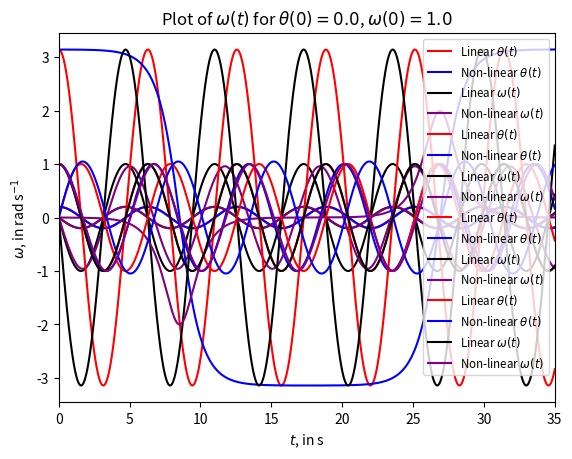

The matplotlib source for this figure:
# Exercise 2


# This script compares the linear and nonlinear pendulum by plotting theta
# and omega for each pendulum, using the trapezoidal rule


import numpy as np
import matplotlib.pyplot as plt

k = 0.0
phi = 0.66667
A = 0.0

dt = 0.01
timesteps = 3500

def f_linear(theta_, omega_, t_):
    return - theta_ - k * omega_ + A * np.cos(phi * t_)

def f_nonlinear(theta_, omega_, t_):
    return - np.sin(theta_) - k * omega_ + A * np.cos(phi * t_)

def theta_plot_linear(theta_, omega_, t_):
    t_array = [t_]
    theta_array = [theta_]
    
    for i in range(timesteps):
        k1a = omega_ * dt
        k1b = f_linear(theta_, omega_, t_) * dt
        k2a = (omega_ + k1b) * dt
        k2b = f_linear(theta_ + k1a, omega_ + k1b, t_ + dt) * dt
        
        t_ += dt
        theta_ += (k1a + k2a) / 2
        omega_ += (k1b + k2b ) / 2
    
        t_array.append(t_)
        theta_array.append(theta_)

    plt.plot(t_array, theta_array, label = r"Linear $\theta(t)$", color = "red")

def omega_plot_linear(theta_, omega_, t_):
    t_array = [t_]
    omega_array = [omega_]
    
    for i in range(timesteps):
        k1a = omega_ * dt
        k1b = f_linear(theta_, omega_, t_) * dt
        k2a = (omega_ + k1b) * dt
        k2b = f_linear(theta_ + k1a, omega_ + k1b, t_ + dt) * dt
        
        t_ += dt
        theta_ += (k1a + k2a) / 2
        omega_ += (k1b + k2b ) / 2
    
        t_array.append(t_)
        omega_array.append(omega_)

    plt.plot(t_array, omega_array, label = r"Linear $\omega(t)$", color = "black")

def theta_plot_nonlinear(theta_, omega_, t_):
    t_array = [t_]
    theta_array = [theta_]
    
    for i in range(timesteps):
        k1a = omega_ * dt
        k1b = f_nonlinear(theta_, omega_, t_) * dt
        k2a = (omega_ + k1b) * dt
        k2b = f_nonlinear(theta_ + k1a, omega_ + k1b, t_ + dt) * dt
        
        t_ += dt
        theta_ += (k1a + k2a) / 2
        omega_ += (k1b + k2b ) / 2
    
        t_array.append(t_)
        theta_array.append(theta_)

    plt.plot(t_array, theta_array, label = r"Non-linear $\theta(t)$", color = "blue")

def omega_plot_nonlinear(theta_, omega_, t_):
    t_array = [t_]
    omega_array = [omega_]
    
    for i in range(timesteps):
        k1a = omega_ * dt
        k1b = f_nonlinear(theta_, omega_, t_) * dt
        k2a = (omega_ + k1b) * dt
        k2b = f_nonlinear(theta_ + k1a, omega_ + k1b, t_ + dt) * dt
        
        t_ += dt
        theta_ += (k1a + k2a) / 2
        omega_ += (k1b + k2b ) / 2
    
        t_array.append(t_)
        omega_array.append(omega_)

    plt.plot(t_array, omega_array, label = r"Non-linear $\omega(t)$", color = "purple")

thetas = [0.2, 1.0, 3.14, 0.0]
omegas = [0.0, 0.0, 0.0, 1.0]

for i in range(4):
    theta_plot_linear(thetas[i], omegas[i], 0.0)
    theta_plot_nonlinear(thetas[i], omegas[i], 0.0)
    plt.xlabel("$t$, in s")
    plt.ylabel(r"$\theta$, in rad")
    plt.title(r"Plot of $\theta(t)$ for $\theta(0) = %s$, $\omega(0) = %s$" % (thetas[i], omegas[i]))
    plt.xlim(0.0, timesteps * dt)
    plt.legend(loc = "upper right", fontsize = "small")
    plt.savefig("Linear and non-linear theta(t) for theta(0) = %s and omega(0) = %s.pdf" % (thetas[i], omegas[i]))
    plt.show()
    omega_plot_linear(thetas[i], omegas[i], 0.0)
    omega_plot_nonlinear(thetas[i], omegas[i], 0.0)
    plt.xlabel("$t$, in s")
    plt.ylabel(r"$\omega$, in rad s$^{-1}$")
    plt.title(r"Plot of $\omega(t)$ for $\theta(0) = %s$, $\omega(0) = %s$" % (thetas[i], omegas[i]))
    plt.xlim(0.0, timesteps * dt)
    plt.legend(loc = "upper right", fontsize = "small")
    plt.savefig("Linear and non-linear omega(t) for theta(0) = %s and omega(0) = %s.pdf" % (thetas[i], omegas[i]))
    plt.show()